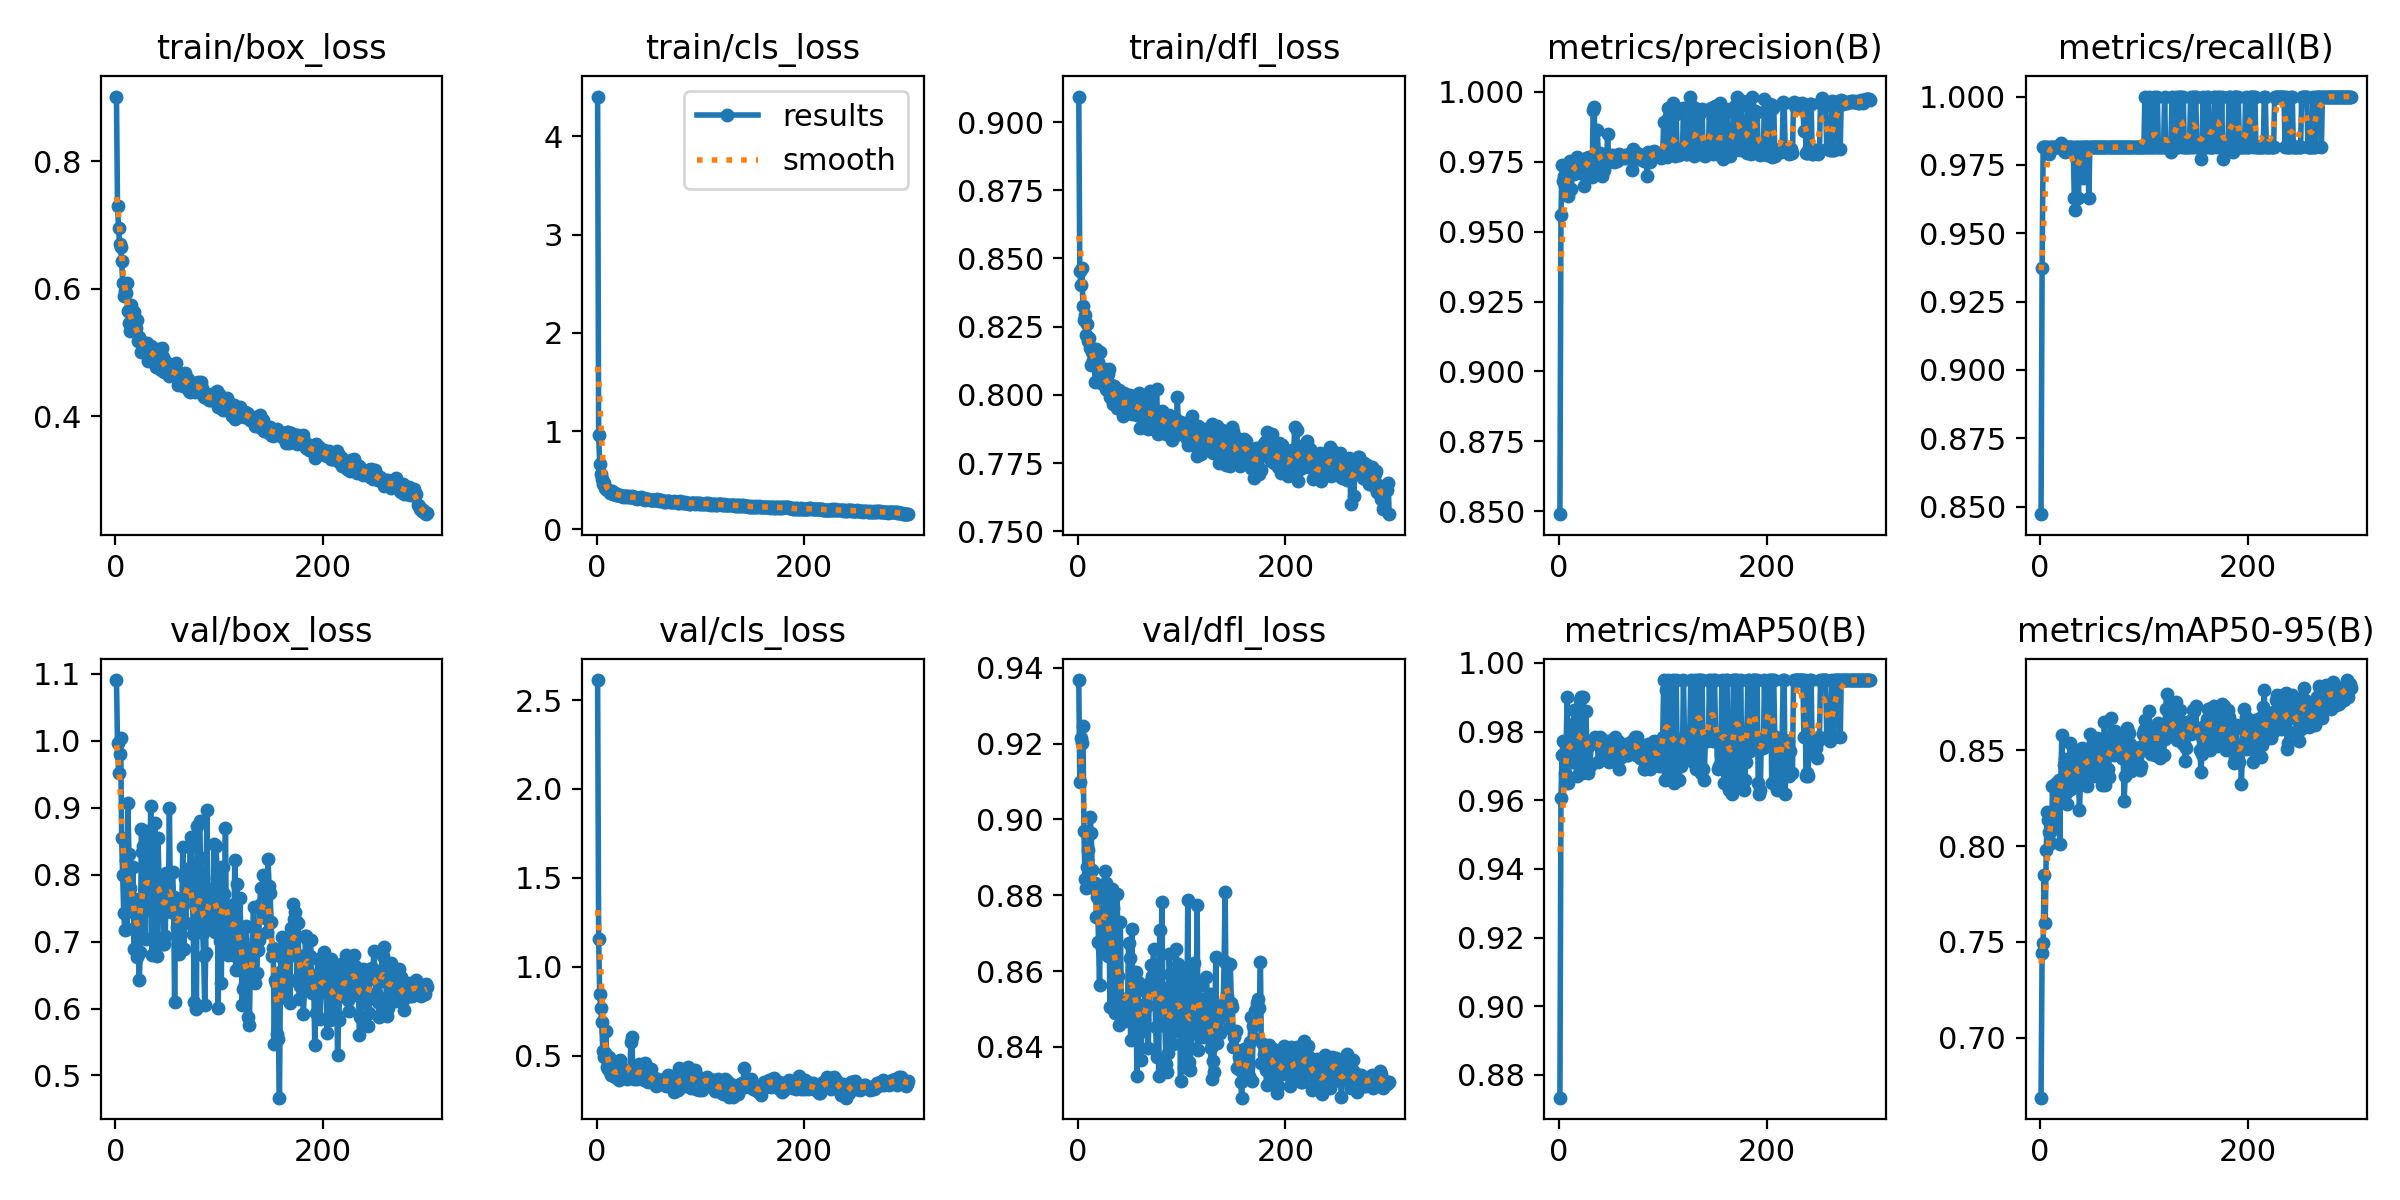

Source data for this figure (header and first rows):
epoch, time, train/box_loss, train/cls_loss, train/dfl_loss, metrics/precision(B), metrics/recall(B), metrics/mAP50(B), metrics/mAP50-95(B), val/box_loss, val/cls_loss, val/dfl_loss, lr/pg0, lr/pg1, lr/pg2
1, 6.75, 0.9012, 4.404, 0.9094, 0.849, 0.8472, 0.8733, 0.6687, 1.091, 2.612, 0.9368, 0.0003637, 0.0003637, 0.0003637
2, 11.69, 0.7301, 0.957, 0.8455, 0.9558, 0.9374, 0.9607, 0.7443, 0.9975, 1.156, 0.91, 0.0007316, 0.0007316, 0.0007316
3, 16.54, 0.6945, 0.6672, 0.8404, 0.9738, 0.9815, 0.9731, 0.7495, 0.9516, 0.8451, 0.9215, 0.001097, 0.001097, 0.001097
4, 21.44, 0.6707, 0.5669, 0.8463, 0.9682, 0.9815, 0.9772, 0.7849, 0.9799, 0.765, 0.9202, 0.0011, 0.0011, 0.0011
5, 26.25, 0.6655, 0.5173, 0.8325, 0.9698, 0.9815, 0.9731, 0.7598, 1.005, 0.6865, 0.9248, 0.001096, 0.001096, 0.001096
6, 31.03, 0.6439, 0.4668, 0.8275, 0.9664, 0.9815, 0.968, 0.7982, 0.8544, 0.5273, 0.8969, 0.001093, 0.001093, 0.001093
7, 35.81, 0.6094, 0.4707, 0.8293, 0.9738, 0.9815, 0.9763, 0.818, 0.7995, 0.4895, 0.8843, 0.001089, 0.001089, 0.001089
8, 40.58, 0.5883, 0.4227, 0.8221, 0.9701, 0.98, 0.9899, 0.8138, 0.7424, 0.5152, 0.8819, 0.001085, 0.001085, 0.001085
9, 45.36, 0.5957, 0.4098, 0.8261, 0.9628, 0.9791, 0.965, 0.8072, 0.7176, 0.6405, 0.8875, 0.001082, 0.001082, 0.001082
10, 50.15, 0.5924, 0.4008, 0.8197, 0.9733, 0.9815, 0.9763, 0.8072, 0.8226, 0.4349, 0.892, 0.001078, 0.001078, 0.001078
11, 55.02, 0.6088, 0.4052, 0.821, 0.9751, 0.9815, 0.9752, 0.8016, 0.7192, 0.424, 0.8822, 0.001074, 0.001074, 0.001074
12, 59.81, 0.5646, 0.3897, 0.8172, 0.9651, 0.9815, 0.9752, 0.8316, 0.9075, 0.4907, 0.9005, 0.001071, 0.001071, 0.001071
13, 64.58, 0.5455, 0.3748, 0.811, 0.9729, 0.9815, 0.9711, 0.812, 0.8315, 0.4065, 0.8964, 0.001067, 0.001067, 0.001067
14, 69.35, 0.5327, 0.3758, 0.8158, 0.973, 0.9815, 0.9821, 0.8148, 0.7798, 0.3883, 0.8867, 0.001063, 0.001063, 0.001063
15, 74.12, 0.5743, 0.387, 0.8128, 0.9706, 0.9815, 0.9863, 0.8329, 0.7584, 0.4356, 0.8821, 0.00106, 0.00106, 0.00106
16, 78.93, 0.5367, 0.3619, 0.8117, 0.9739, 0.9815, 0.9763, 0.8276, 0.7583, 0.4077, 0.8819, 0.001056, 0.001056, 0.001056
17, 83.73, 0.5357, 0.3634, 0.8048, 0.9765, 0.9815, 0.967, 0.8233, 0.8122, 0.3898, 0.8833, 0.001052, 0.001052, 0.001052
18, 88.53, 0.5627, 0.3747, 0.8169, 0.9753, 0.9815, 0.9711, 0.8347, 0.6889, 0.3809, 0.8743, 0.001049, 0.001049, 0.001049
19, 93.34, 0.535, 0.3515, 0.8121, 0.9725, 0.9815, 0.9711, 0.8011, 0.7641, 0.4414, 0.8797, 0.001045, 0.001045, 0.001045
20, 98.21, 0.5377, 0.3494, 0.8122, 0.9743, 0.983, 0.9892, 0.8346, 0.7405, 0.3939, 0.8676, 0.001041, 0.001041, 0.001041
21, 103, 0.5504, 0.3533, 0.8158, 0.9727, 0.9815, 0.9899, 0.858, 0.6773, 0.3889, 0.8564, 0.001038, 0.001038, 0.001038
22, 107.8, 0.5183, 0.351, 0.8044, 0.9749, 0.9815, 0.968, 0.8347, 0.6858, 0.3631, 0.8735, 0.001034, 0.001034, 0.001034
23, 112.6, 0.5234, 0.3466, 0.8091, 0.9706, 0.9802, 0.9899, 0.8426, 0.6425, 0.4743, 0.8661, 0.00103, 0.00103, 0.00103
24, 117.4, 0.5191, 0.3397, 0.8066, 0.9661, 0.9798, 0.9752, 0.8455, 0.6851, 0.4327, 0.8655, 0.001027, 0.001027, 0.001027
25, 122.3, 0.5, 0.3352, 0.8046, 0.9757, 0.9815, 0.9752, 0.8278, 0.8682, 0.4247, 0.8817, 0.001023, 0.001023, 0.001023
26, 127.1, 0.5162, 0.3382, 0.8094, 0.9763, 0.9815, 0.9861, 0.822, 0.8332, 0.4007, 0.8865, 0.001019, 0.001019, 0.001019
27, 132, 0.5074, 0.3421, 0.8023, 0.9755, 0.9815, 0.9752, 0.842, 0.8422, 0.3985, 0.8832, 0.001016, 0.001016, 0.001016
28, 137, 0.5133, 0.3292, 0.8019, 0.9716, 0.9815, 0.968, 0.8411, 0.7614, 0.4152, 0.8774, 0.001012, 0.001012, 0.001012
29, 141.8, 0.5111, 0.3428, 0.8076, 0.9767, 0.9815, 0.9763, 0.8536, 0.7036, 0.3669, 0.8641, 0.001008, 0.001008, 0.001008
30, 146.7, 0.5149, 0.3403, 0.8096, 0.9756, 0.9815, 0.97, 0.8299, 0.8647, 0.3883, 0.8772, 0.001005, 0.001005, 0.001005
31, 151.5, 0.4864, 0.3283, 0.7992, 0.9698, 0.9796, 0.9763, 0.843, 0.7703, 0.4088, 0.8506, 0.001001, 0.001001, 0.001001
32, 156.3, 0.4936, 0.3307, 0.8036, 0.9694, 0.9815, 0.9772, 0.8402, 0.7468, 0.3827, 0.8676, 0.0009973, 0.0009973, 0.0009973
33, 161.2, 0.5009, 0.3275, 0.7986, 0.9933, 0.963, 0.9772, 0.8488, 0.8, 0.5779, 0.8817, 0.0009937, 0.0009937, 0.0009937
34, 166, 0.5097, 0.337, 0.7965, 0.9946, 0.9585, 0.9772, 0.8502, 0.903, 0.604, 0.8765, 0.00099, 0.00099, 0.00099
35, 170.8, 0.5069, 0.3311, 0.8031, 0.9765, 0.9815, 0.9783, 0.8386, 0.6806, 0.3964, 0.8562, 0.0009863, 0.0009863, 0.0009863
36, 175.7, 0.499, 0.3224, 0.8014, 0.9719, 0.9815, 0.9772, 0.8404, 0.789, 0.3696, 0.8489, 0.0009827, 0.0009827, 0.0009827
37, 180.6, 0.4983, 0.3258, 0.7998, 0.9863, 0.963, 0.9772, 0.8355, 0.7552, 0.3974, 0.8569, 0.000979, 0.000979, 0.000979
38, 185.6, 0.4884, 0.3226, 0.7952, 0.9776, 0.9815, 0.9711, 0.8191, 0.8768, 0.3877, 0.8805, 0.0009753, 0.0009753, 0.0009753
39, 190.5, 0.4763, 0.315, 0.7952, 0.9748, 0.9815, 0.9763, 0.8356, 0.7548, 0.3679, 0.8586, 0.0009717, 0.0009717, 0.0009717
40, 195.4, 0.5056, 0.3231, 0.8018, 0.9781, 0.9815, 0.9783, 0.8514, 0.6784, 0.3773, 0.8457, 0.000968, 0.000968, 0.000968
41, 200.3, 0.4857, 0.3185, 0.7954, 0.9743, 0.9704, 0.9763, 0.8457, 0.8543, 0.4534, 0.8729, 0.0009643, 0.0009643, 0.0009643
42, 205.1, 0.4804, 0.3175, 0.7949, 0.9698, 0.9815, 0.9763, 0.847, 0.792, 0.4065, 0.8518, 0.0009607, 0.0009607, 0.0009607
43, 210, 0.4966, 0.3282, 0.799, 0.9719, 0.9815, 0.9772, 0.8486, 0.7865, 0.4456, 0.8467, 0.000957, 0.000957, 0.000957
44, 214.8, 0.4728, 0.3102, 0.7923, 0.9747, 0.9815, 0.9722, 0.8438, 0.7974, 0.3845, 0.8505, 0.0009533, 0.0009533, 0.0009533
45, 219.6, 0.5068, 0.3154, 0.8006, 0.976, 0.9815, 0.9752, 0.8313, 0.7854, 0.3991, 0.8528, 0.0009497, 0.0009497, 0.0009497
46, 224.6, 0.492, 0.312, 0.799, 0.9763, 0.9815, 0.9731, 0.8377, 0.6966, 0.3617, 0.8468, 0.000946, 0.000946, 0.000946
47, 229.4, 0.4689, 0.3041, 0.7951, 0.9849, 0.963, 0.9772, 0.8505, 0.6968, 0.4563, 0.8477, 0.0009424, 0.0009424, 0.0009424
48, 234.2, 0.4728, 0.307, 0.7961, 0.9747, 0.9815, 0.9711, 0.8584, 0.7088, 0.3697, 0.853, 0.0009387, 0.0009387, 0.0009387
49, 239.1, 0.4853, 0.3113, 0.7986, 0.9772, 0.9815, 0.9731, 0.846, 0.8018, 0.389, 0.8673, 0.000935, 0.000935, 0.000935
50, 244, 0.4697, 0.3102, 0.7999, 0.9768, 0.9815, 0.9763, 0.8422, 0.7937, 0.3497, 0.8633, 0.0009314, 0.0009314, 0.0009314
51, 248.9, 0.4677, 0.2952, 0.7976, 0.9754, 0.9815, 0.9731, 0.8397, 0.7569, 0.3847, 0.8418, 0.0009277, 0.0009277, 0.0009277
52, 253.9, 0.4621, 0.303, 0.7929, 0.9773, 0.9815, 0.9752, 0.8365, 0.8992, 0.4236, 0.8712, 0.000924, 0.000924, 0.000924
53, 258.9, 0.464, 0.304, 0.7974, 0.9748, 0.9815, 0.9763, 0.8452, 0.7456, 0.3666, 0.8573, 0.0009204, 0.0009204, 0.0009204
54, 263.8, 0.4734, 0.2987, 0.7955, 0.9758, 0.9815, 0.9783, 0.8485, 0.7447, 0.3537, 0.8486, 0.0009167, 0.0009167, 0.0009167
55, 268.7, 0.4723, 0.3001, 0.7961, 0.9771, 0.9815, 0.9722, 0.8566, 0.8034, 0.3445, 0.8596, 0.000913, 0.000913, 0.000913
56, 273.6, 0.4661, 0.2999, 0.7957, 0.9751, 0.9815, 0.9722, 0.8451, 0.7673, 0.3711, 0.8598, 0.0009094, 0.0009094, 0.0009094
57, 278.5, 0.4646, 0.2972, 0.7925, 0.9766, 0.9815, 0.9772, 0.8553, 0.6104, 0.326, 0.8324, 0.0009057, 0.0009057, 0.0009057
58, 283.4, 0.4839, 0.3071, 0.7987, 0.9776, 0.9815, 0.9691, 0.8378, 0.75, 0.3367, 0.8571, 0.000902, 0.000902, 0.000902
59, 288.2, 0.4708, 0.3002, 0.8008, 0.9771, 0.9815, 0.9722, 0.8439, 0.7217, 0.365, 0.845, 0.0008984, 0.0008984, 0.0008984
60, 293.1, 0.4493, 0.2851, 0.788, 0.9763, 0.9815, 0.9731, 0.8322, 0.7606, 0.352, 0.8511, 0.0008947, 0.0008947, 0.0008947
... 240 more rows
